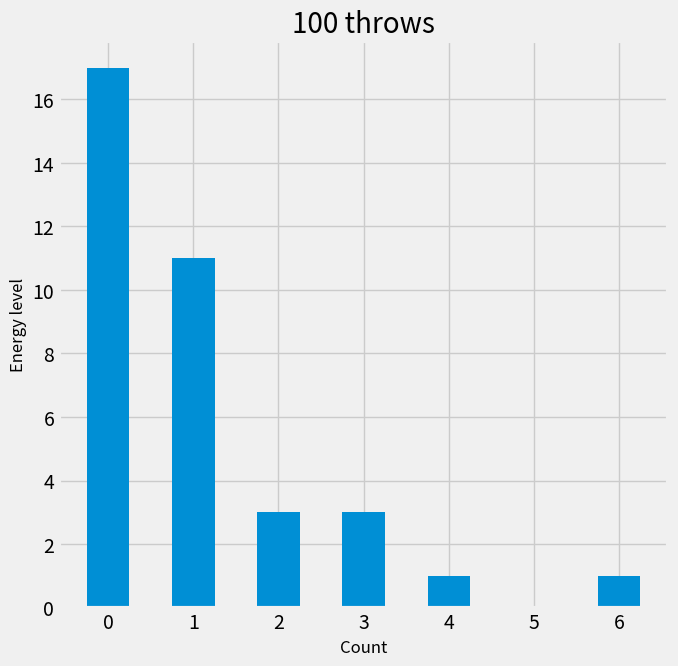

The script that saved this image:
import random
import numpy
import matplotlib
import itertools
from matplotlib import pyplot as plt
plt.style.use('fivethirtyeight')
matplotlib.rcParams.update({'axes.labelsize': 12, 'axes.titlesize': 20})


class EnergyGame(object):

    def __init__(self, throws, start):
        self.throws = throws
        self.start = start

    def playGame(self):
        """
        Plays the energy game on a 6x6 grid, with 36 energy quanta

        Parameters
        ----------
        throws: int
            The number of throws to play for
        start: str, 'uniform' (default) or 'skewed'
            If 'uniform', start with one quanta of energy on every atom.
            If 'skewed', place all 36 quanta on the first atom of the array

        Returns
        -------
        number_list, count_list: tuple of lists
            number_list is a list with all the levels that are occupied
            count_list is a list with the corresponding occupance of each level
        """
        # Create table
        if self.start == 'uniform':
            table = numpy.ones(shape=(6, 6), dtype='int')
        elif self.start == 'skewed':
            table = numpy.zeros(shape=(6, 6), dtype='int')
            table[0, 0] = 36
        else:
            raise ValueError('start must be uniform or skewed')
        initial_counters = table.sum()
        succesful_throws = 0
        # Start game
        while succesful_throws < self.throws:
            # First throw
            coords = (random.randint(0, 5), random.randint(0, 5))
            if table[coords[0], coords[1]] > 0:
                succesful_throws += 1
                table[coords[0], coords[1]] -= 1
                # Second throw
                coords2 = (random.randint(0, 5), random.randint(0, 5))
                table[coords2[0], coords2[1]] += 1
        final_counters = table.sum()
        # Do the counting
        number_list = []
        count_list = []
        for number in range(0, int(table.max() + 1)):
            number_list.append(number)
            count_list.append(len(table[table == number]))
        # Conservation of energy checks
        assert sum([st * cnt for st, cnt
                    in zip(number_list, count_list)]) == initial_counters
        assert initial_counters == final_counters
        return number_list, count_list

    def visualize(self, ax=None):
        """
        Visualize the final distribution after playing the game
        """
        if ax is None:
            f, ax = plt.subplots(1, 1, figsize=(7, 7))
        n, c = self.playGame()
        ax.bar(n, c, width=0.5)
        if self.throws < 5000:
            ax.set_title('%d throws' % self.throws)
        else:
            ax.set_title('{:.0E} throws'.format(self.throws))
        plt.setp(ax.get_xticklabels(), visible=True)
        ax.set(xlabel='Count', ylabel='Energy level')
        return ax


def plot_plays(start):
    f, axarr = plt.subplots(2, 2, figsize=(6, 6), sharey=True, sharex=False)
    for throws, coord in zip([5, 25, 100, int(1e4)], itertools.product([0, 1], [0, 1])):
        board = EnergyGame(throws, start)
        ax = axarr[coord[0], coord[1]]
        board.visualize(ax=ax)
    axarr[0, 0].set_ylabel('Count')
    axarr[1, 0].set_ylabel('Count')
    axarr[1, 0].set_xlabel('Energy level')
    axarr[1, 1].set_xlabel('Energy level')
    plt.tight_layout()
    return f


if __name__ == '__main__':
    # plot_plays('uniform').savefig('energy_game_uniform.png', dpi=300)
    # plot_plays('skewed').savefig('energy_game_skewed.png', dpi=300)
    board = EnergyGame(100, 'uniform')
    board.visualize()
    plt.show()
